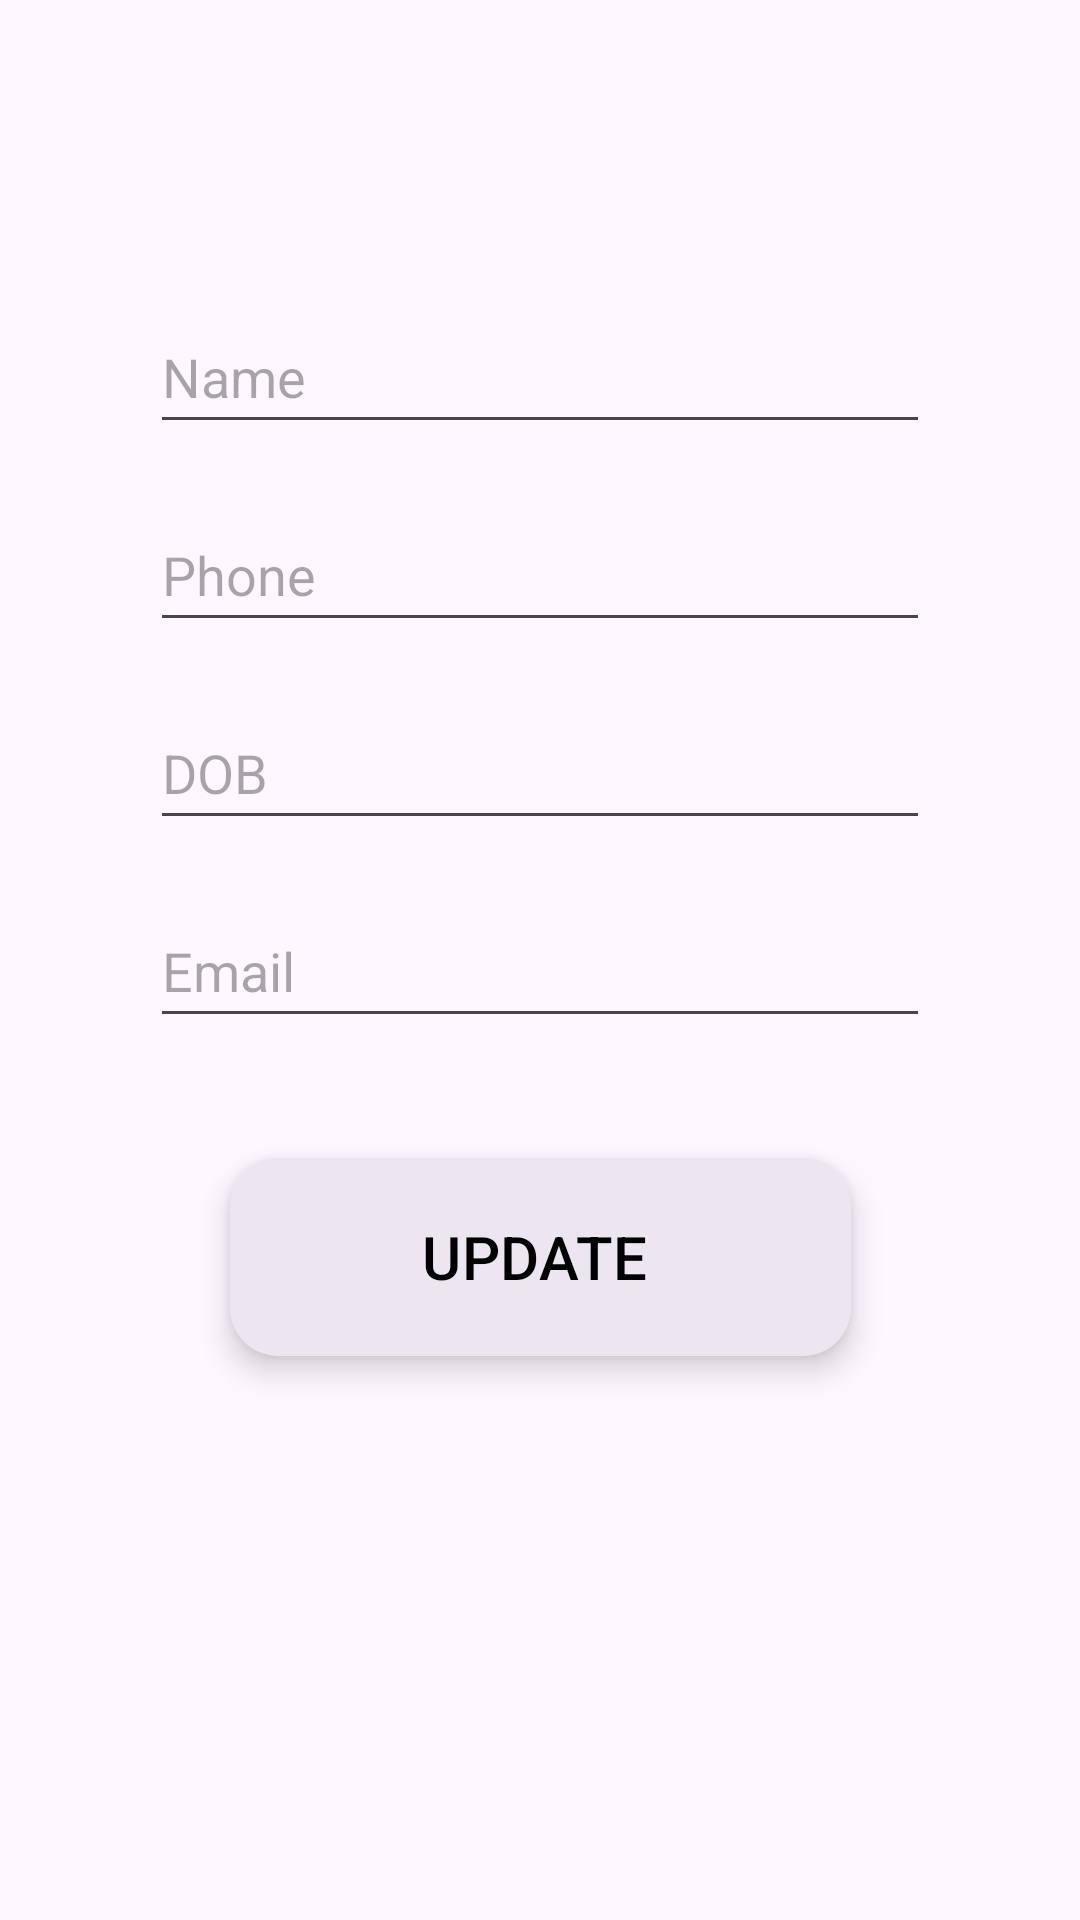

Layout XML and referenced resources for this Android screen:
<!-- AndroidManifest.xml: activity theme Theme.DataVault -->
<!-- res/layout/activity_update.xml -->
<?xml version="1.0" encoding="utf-8"?>
<androidx.constraintlayout.widget.ConstraintLayout xmlns:android="http://schemas.android.com/apk/res/android"
    xmlns:app="http://schemas.android.com/apk/res-auto"
    xmlns:tools="http://schemas.android.com/tools"
    android:layout_width="match_parent"
    android:layout_height="match_parent"
    tools:context=".UpdateActivity"
    android:padding="30dp">

    <EditText
        android:id="@+id/edit_name2"
        android:layout_width="match_parent"
        android:layout_height="wrap_content"
        android:layout_marginStart="20dp"
        android:layout_marginTop="70dp"
        android:layout_marginEnd="20dp"
        android:ems="10"
        android:hint="Name"
        android:inputType="textPersonName"
        android:minHeight="48dp"
        app:layout_constraintEnd_toEndOf="parent"
        app:layout_constraintStart_toStartOf="parent"
        app:layout_constraintTop_toTopOf="parent" />

    <EditText
        android:id="@+id/edit_number2"
        android:layout_width="match_parent"
        android:layout_height="wrap_content"
        android:layout_marginStart="20dp"
        android:layout_marginTop="18dp"
        android:layout_marginEnd="20dp"
        android:ems="10"
        android:hint="Phone"
        android:inputType="number"
        android:minHeight="48dp"
        app:layout_constraintEnd_toEndOf="parent"
        app:layout_constraintStart_toStartOf="parent"
        app:layout_constraintTop_toBottomOf="@+id/edit_name2" />

    <EditText
        android:id="@+id/edit_dob2"
        android:layout_width="match_parent"
        android:layout_height="wrap_content"
        android:layout_marginStart="20dp"
        android:layout_marginTop="18dp"
        android:layout_marginEnd="20dp"
        android:ems="10"
        android:hint="DOB"
        android:inputType="number|text"
        android:minHeight="48dp"
        app:layout_constraintEnd_toEndOf="parent"
        app:layout_constraintStart_toStartOf="parent"
        app:layout_constraintTop_toBottomOf="@+id/edit_number2" />

    <EditText
        android:id="@+id/edit_email2"
        android:layout_width="match_parent"
        android:layout_height="wrap_content"
        android:layout_marginStart="20dp"
        android:layout_marginTop="18dp"
        android:layout_marginEnd="20dp"
        android:ems="10"
        android:hint="Email"
        android:inputType="text"
        android:minHeight="48dp"
        app:layout_constraintEnd_toEndOf="parent"
        app:layout_constraintStart_toStartOf="parent"
        app:layout_constraintTop_toBottomOf="@+id/edit_dob2" />

    <Button
        android:id="@+id/update_button"
        style="@style/Widget.Material3.ExtendedFloatingActionButton.Icon.Surface"
        android:layout_width="207dp"
        android:layout_height="66dp"
        android:layout_marginTop="40dp"
        android:text="@string/update"
        android:textColor="@android:color/background_dark"
        android:textAllCaps="false"
        android:textSize="20sp"
        app:layout_constraintEnd_toEndOf="parent"
        app:layout_constraintStart_toStartOf="parent"
        app:layout_constraintTop_toBottomOf="@+id/edit_email2" />

    <Button
        android:id="@+id/delete_button"
        style="@style/Widget.Material3.ExtendedFloatingActionButton.Icon.Surface"
        android:layout_width="207dp"
        android:layout_height="66dp"
        android:layout_marginBottom="164dp"
        android:text="@string/delete"
        android:textAllCaps="false"
        android:textColor="@android:color/holo_red_dark"
        android:textSize="20sp"
        app:layout_constraintBottom_toBottomOf="parent"
        app:layout_constraintEnd_toEndOf="parent"
        app:layout_constraintStart_toStartOf="parent"
        app:layout_constraintTop_toBottomOf="@+id/update_button"
        app:layout_constraintVertical_bias="0.409" />

</androidx.constraintlayout.widget.ConstraintLayout>
<!-- resources referenced by this layout -->
<resources>
  <string name="delete">DELETE</string>
  <string name="update">UPDATE</string>
  <style name="Theme.DataVault" parent="Base.Theme.DataVault" />
  <style name="Base.Theme.DataVault" parent="Theme.Material3.DayNight.NoActionBar">
          
          
      </style>
</resources>
